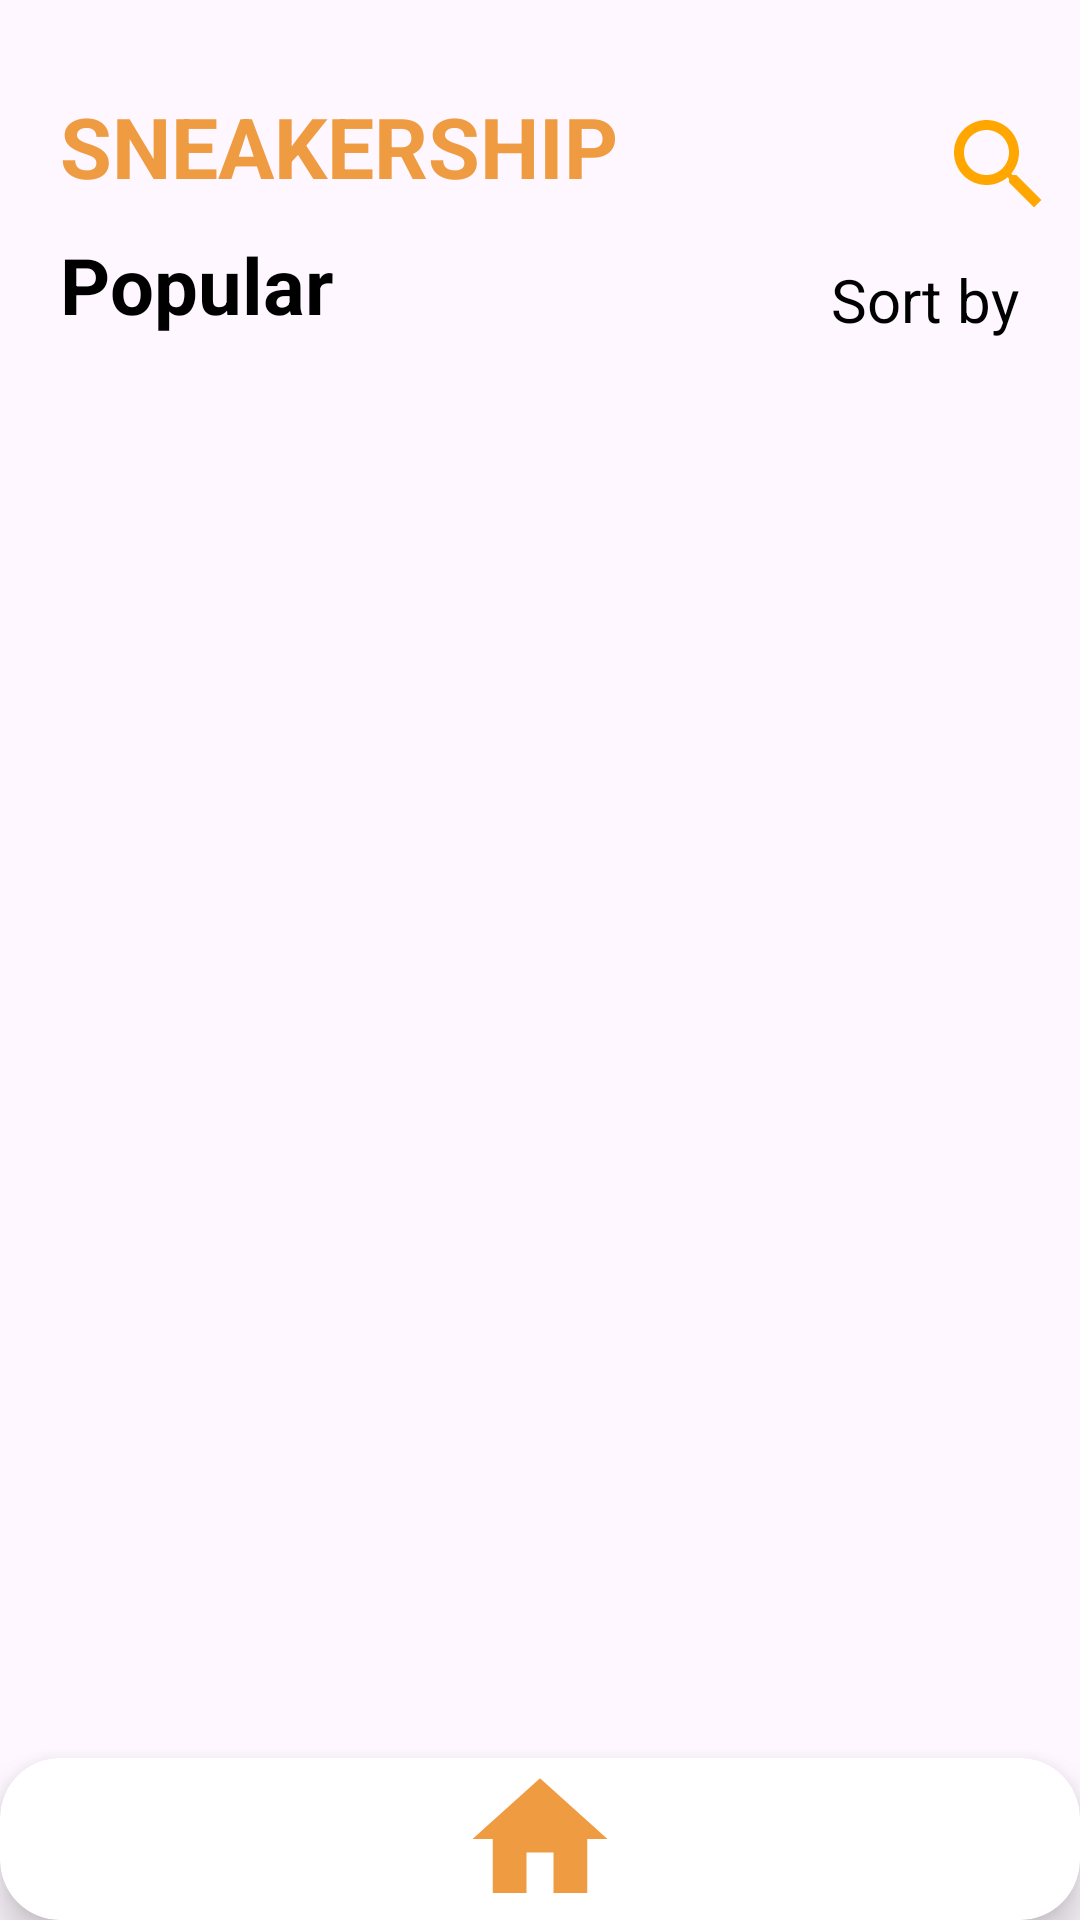

Write the Android layout XML for this screen, with the resource values it uses.
<!-- AndroidManifest.xml: application theme Theme.SneakerApp -->
<!-- res/layout/activity_sneaker_list.xml -->
<layout xmlns:android="http://schemas.android.com/apk/res/android"
    xmlns:app="http://schemas.android.com/apk/res-auto"
    xmlns:tools="http://schemas.android.com/tools">

    <data>

        <variable
            name="viewModel"
            type="com.anurag.sneakerapp.ui.viewmodel.SneakerViewModel" />
    </data>

    <androidx.constraintlayout.widget.ConstraintLayout
        android:id="@+id/parentConstraintLayout"
        android:layout_width="match_parent"
        android:layout_height="match_parent">

    <ScrollView
        android:layout_width="match_parent"
        android:layout_height="match_parent"
        android:clipToPadding="false"
        android:fillViewport="true"
        android:fitsSystemWindows="true">

        <androidx.constraintlayout.widget.ConstraintLayout
            android:layout_width="match_parent"
            android:layout_height="wrap_content">

            <TextView
                android:id="@+id/tv_app_name"
                android:layout_width="wrap_content"
                android:layout_height="wrap_content"
                android:layout_marginTop="30dp"
                android:layout_marginStart="20dp"
                android:text="@string/sneakership"
                android:textAllCaps="true"
                android:textColor="@color/orange"
                android:textSize="28sp"
                android:textStyle="bold"
                app:layout_constraintStart_toStartOf="parent"
                app:layout_constraintTop_toTopOf="parent" />

            <ImageView
                android:id="@+id/iv_search"
                android:layout_width="40dp"
                android:layout_height="40dp"
                android:layout_marginStart="100dp"
                android:layout_marginTop="35dp"
                android:src="@drawable/ic_search"
                app:layout_constraintEnd_toEndOf="parent"
                app:layout_constraintStart_toEndOf="@+id/tv_app_name"
                app:layout_constraintTop_toTopOf="parent" />

            <androidx.appcompat.widget.SearchView
                android:id="@+id/searchView"
                android:layout_width="0dp"
                android:layout_height="wrap_content"
                android:layout_marginTop="20dp"
                android:layout_marginStart="30dp"
                android:layout_marginEnd="30dp"
                android:visibility="gone"
                app:layout_constraintEnd_toEndOf="parent"
                app:layout_constraintStart_toStartOf="parent"
                app:layout_constraintTop_toBottomOf="@+id/tv_app_name" />

            <TextView
                android:id="@+id/tv_popular"
                android:layout_width="wrap_content"
                android:layout_height="wrap_content"
                android:layout_marginStart="20dp"
                android:layout_marginTop="10dp"
                android:text="@string/popular"
                android:textColor="@color/black"
                android:textSize="26sp"
                android:textStyle="bold"
                app:layout_constraintBottom_toTopOf="@+id/recyclerView"
                app:layout_constraintStart_toStartOf="parent"
                app:layout_constraintTop_toBottomOf="@+id/searchView" />

            <TextView
                android:id="@+id/tv_sort"
                android:layout_width="wrap_content"
                android:layout_height="wrap_content"
                android:text="@string/sort_by"
                android:textColor="@color/black"
                android:textSize="20sp"
                app:layout_constraintBottom_toTopOf="@+id/recyclerView"
                app:layout_constraintEnd_toStartOf="@+id/tv_sort_symbol"
                app:layout_constraintTop_toBottomOf="@+id/searchView" />

            <ImageView
                android:id="@+id/tv_sort_symbol"
                android:layout_width="wrap_content"
                android:layout_height="wrap_content"
                android:layout_marginEnd="20dp"
                android:layout_marginTop="5dp"
                android:src="@drawable/ic_arrow_down"
                app:layout_constraintBottom_toTopOf="@+id/recyclerView"
                app:layout_constraintEnd_toEndOf="parent"
                app:layout_constraintTop_toBottomOf="@+id/searchView" />

            <androidx.recyclerview.widget.RecyclerView
                android:id="@+id/recyclerView"
                android:layout_width="match_parent"
                android:layout_height="wrap_content"
                android:layout_margin="20dp"
                app:layoutManager="androidx.recyclerview.widget.GridLayoutManager"
                app:layout_constraintEnd_toEndOf="parent"
                app:layout_constraintStart_toStartOf="parent"
                app:layout_constraintTop_toBottomOf="@+id/tv_popular"
                app:spanCount="2"
                tools:listitem="@layout/item_sneaker" />

            <Space
                android:id="@+id/bottomSpace"
                android:layout_width="match_parent"
                android:layout_height="120dp"
                app:layout_constraintStart_toStartOf="parent"
                app:layout_constraintEnd_toEndOf="parent"
                app:layout_constraintTop_toBottomOf="@+id/recyclerView" />

        </androidx.constraintlayout.widget.ConstraintLayout>

    </ScrollView>

    <androidx.cardview.widget.CardView
        android:id="@+id/cardViewNew"
        android:layout_width="match_parent"
        android:layout_height="wrap_content"
        app:cardCornerRadius="20dp"
        app:cardElevation="8dp"
        android:layout_marginTop="60dp"
        app:layout_constraintEnd_toEndOf="parent"
        app:layout_constraintStart_toStartOf="parent"
        app:layout_constraintBottom_toBottomOf="parent"
        >

        <androidx.constraintlayout.widget.ConstraintLayout
            android:id="@+id/curvedBackground"
            android:layout_width="match_parent"
            android:layout_height="wrap_content"
            app:layout_constraintBottom_toBottomOf="parent">

            <ImageButton
                android:id="@+id/iv_home"
                android:layout_width="wrap_content"
                android:layout_height="wrap_content"
                android:layout_gravity="center_horizontal"
                android:src="@drawable/ic_home"
                android:background="@drawable/circular_tint_background"
                android:backgroundTint="@android:color/transparent"
                app:layout_constraintEnd_toEndOf="parent"
                app:layout_constraintStart_toStartOf="parent"
                app:layout_constraintTop_toTopOf="parent" />

            <ImageButton
                android:id="@+id/iv_cart"
                android:layout_width="wrap_content"
                android:layout_height="wrap_content"
                android:layout_gravity="center_horizontal"
                android:layout_marginTop="20dp"
                android:src="@drawable/ic_cart"
                android:background="@drawable/circular_tint_background"
                android:backgroundTint="@android:color/transparent"
                app:layout_constraintEnd_toEndOf="parent"
                app:layout_constraintStart_toEndOf="@+id/iv_home"
                app:layout_constraintTop_toTopOf="parent" />

            <Space
                android:id="@+id/bottomSpaceNew"
                android:layout_width="match_parent"
                android:layout_height="30dp"
                app:layout_constraintBottom_toBottomOf="parent"
                app:layout_constraintStart_toStartOf="parent"
                app:layout_constraintTop_toBottomOf="@+id/iv_cart" />

        </androidx.constraintlayout.widget.ConstraintLayout>

    </androidx.cardview.widget.CardView>

    </androidx.constraintlayout.widget.ConstraintLayout>

</layout>
<!-- res/layout/item_sneaker.xml (included above) -->
<layout xmlns:android="http://schemas.android.com/apk/res/android"
    xmlns:app="http://schemas.android.com/apk/res-auto">

    <data>
        <variable
            name="sneaker"
            type="com.anurag.sneakerapp.data.model.Sneaker" />

        <variable
            name="viewModel"
            type="com.anurag.sneakerapp.ui.viewmodel.SneakerViewModel" />
    </data>

    <androidx.cardview.widget.CardView
        android:layout_width="match_parent"
        android:layout_height="wrap_content"
        app:cardCornerRadius="30dp"
        android:layout_margin="8dp"
        app:cardElevation="8dp">

        <androidx.constraintlayout.widget.ConstraintLayout
            android:layout_width="match_parent"
            android:layout_height="wrap_content">

            <ImageView
                android:id="@+id/add_circle"
                android:layout_width="wrap_content"
                android:layout_height="wrap_content"
                android:src="@drawable/ic_add_circle"
                app:layout_constraintStart_toStartOf="parent"
                app:layout_constraintTop_toTopOf="parent"
                android:layout_marginStart="10dp"
                android:layout_marginTop="15dp" />

            <ImageView
                android:id="@+id/iv_pic"
                android:layout_width="0dp"
                android:layout_height="0dp"
                android:adjustViewBounds="true"
                android:scaleType="fitCenter"
                android:src="@drawable/ic_launcher_background"
                app:layout_constraintDimensionRatio="1:1"
                app:layout_constraintEnd_toEndOf="parent"
                app:layout_constraintTop_toBottomOf="@id/add_circle"
                app:layout_constraintBottom_toTopOf="@id/sneaker_name"
                app:layout_constraintStart_toStartOf="parent"
                app:layout_constraintHorizontal_bias="0.5" />

            <TextView
                android:id="@+id/sneaker_name"
                android:layout_width="0dp"
                android:layout_height="wrap_content"
                android:textSize="22sp"
                android:gravity="center"
                android:textStyle="bold"
                android:text="@{sneaker.name}"
                app:layout_constraintTop_toBottomOf="@id/iv_pic"
                app:layout_constraintStart_toStartOf="parent"
                app:layout_constraintEnd_toEndOf="parent" />

            <TextView
                android:id="@+id/sneaker_price"
                android:layout_width="0dp"
                android:layout_height="wrap_content"
                android:textColor="@color/orange"
                android:textSize="26sp"
                android:text="@{String.format(`$%d`, sneaker.retailPrice)}"
                android:gravity="center"
                app:layout_constraintTop_toBottomOf="@id/sneaker_name"
                app:layout_constraintStart_toStartOf="parent"
                app:layout_constraintEnd_toEndOf="parent" />
        </androidx.constraintlayout.widget.ConstraintLayout>
    </androidx.cardview.widget.CardView>
</layout>
<!-- resources referenced by this layout -->
<resources>
  <color name="black">#FF000000</color>
  <color name="orange">#EF9B42</color>
  <!-- drawable circular_tint_background (drawable) -->
  <shape xmlns:android="http://schemas.android.com/apk/res/android">
      <solid android:color="@color/orange" />
      <corners android:radius="250dp" />
  </shape>
  <!-- drawable ic_home (drawable) -->
  <vector android:height="54dp" android:tint="@color/orange"
      android:viewportHeight="24" android:viewportWidth="24"
      android:width="54dp" xmlns:android="http://schemas.android.com/apk/res/android">
      <path android:fillColor="@android:color/white" android:pathData="M10,20v-6h4v6h5v-8h3L12,3 2,12h3v8z"/>
  </vector>
  <!-- drawable ic_search (drawable) -->
  <vector android:height="24dp" android:tint="#FFA700"
      android:viewportHeight="24" android:viewportWidth="24"
      android:width="24dp" xmlns:android="http://schemas.android.com/apk/res/android">
      <path android:fillColor="@android:color/white" android:pathData="M15.5,14h-0.79l-0.28,-0.27C15.41,12.59 16,11.11 16,9.5 16,5.91 13.09,3 9.5,3S3,5.91 3,9.5 5.91,16 9.5,16c1.61,0 3.09,-0.59 4.23,-1.57l0.27,0.28v0.79l5,4.99L20.49,19l-4.99,-5zM9.5,14C7.01,14 5,11.99 5,9.5S7.01,5 9.5,5 14,7.01 14,9.5 11.99,14 9.5,14z"/>
  </vector>
  <string name="popular">Popular</string>
  <string name="sneakership">Sneakership</string>
  <string name="sort_by">Sort by</string>
  <style name="Theme.SneakerApp" parent="Base.Theme.SneakerApp">
          <item name="colorPrimary">@color/orange</item>
  
      </style>
  <style name="Base.Theme.SneakerApp" parent="Theme.Material3.DayNight.NoActionBar">
          
          <item name="colorPrimary">@color/orange</item>
          
      </style>
</resources>
